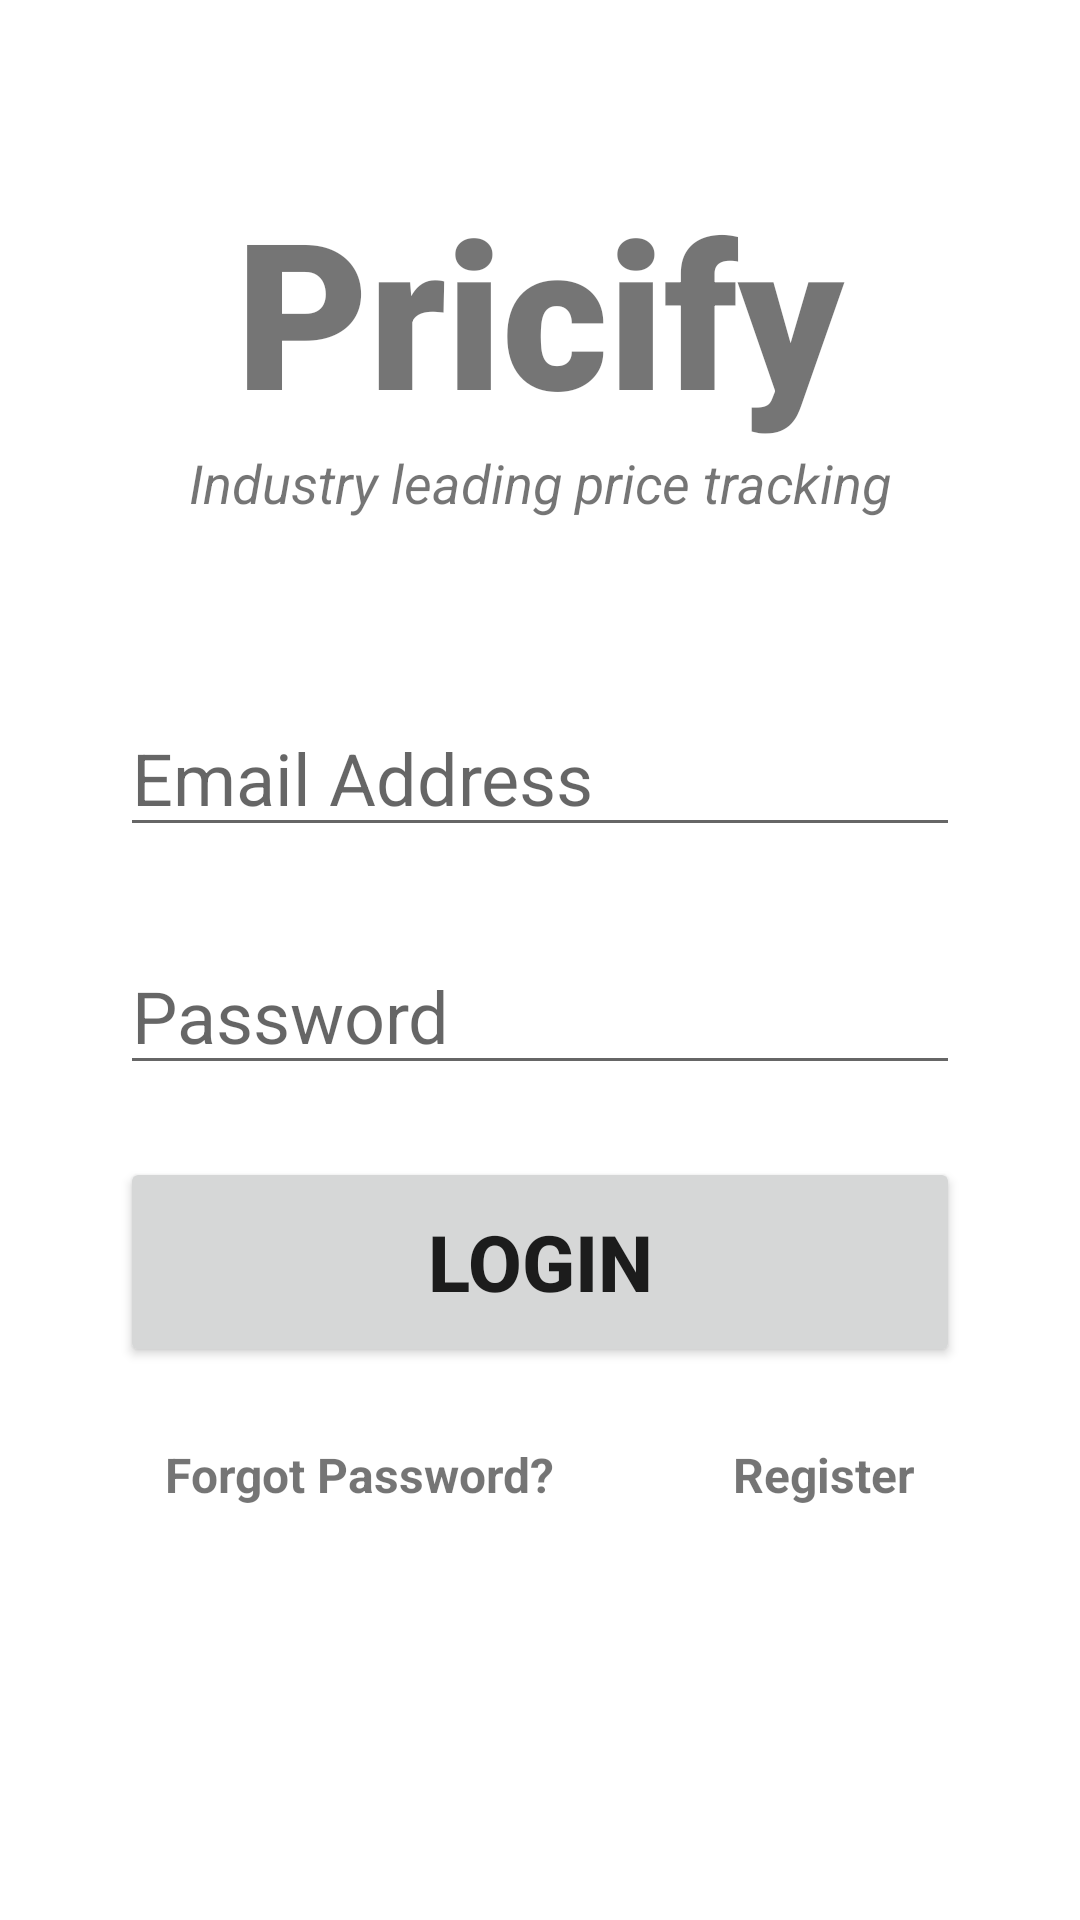

Here is an Android app screen rendered from its layout file. Give the layout XML and the strings, colors and styles it references.
<!-- AndroidManifest.xml: application theme Theme.Pricify -->
<!-- res/layout/activity_login.xml -->
<?xml version="1.0" encoding="utf-8"?>
<androidx.constraintlayout.widget.ConstraintLayout xmlns:android="http://schemas.android.com/apk/res/android"
    xmlns:app="http://schemas.android.com/apk/res-auto"
    xmlns:tools="http://schemas.android.com/tools"
    android:layout_width="match_parent"
    android:layout_height="match_parent"
    android:clickable="true"
    android:focusableInTouchMode="true"
    tools:context=".LoginActivity">

    <TextView
        android:id="@+id/banner"
        android:layout_width="match_parent"
        android:layout_height="wrap_content"
        android:fontFamily="sans-serif-black"
        android:text="@string/app_name"
        android:textAlignment="center"
        android:textSize="68sp"
        android:textStyle="bold"
        app:layout_constraintTop_toTopOf="parent"
        app:layout_constraintRight_toRightOf="parent"
        app:layout_constraintLeft_toLeftOf="parent"
        android:layout_marginTop="58dp"
        />

    <TextView
        android:id="@+id/bannerDescription"
        android:layout_width="wrap_content"
        android:layout_height="wrap_content"
        android:text="@string/app_description"
        android:textSize="18sp"
        android:textStyle="italic"
        android:textAlignment="center"
        app:layout_constraintTop_toBottomOf="@id/banner"
        app:layout_constraintLeft_toLeftOf="parent"
        app:layout_constraintRight_toRightOf="parent"
         />

    <EditText
        android:id="@+id/email"
        android:layout_width="280dp"
        android:layout_height="wrap_content"
        android:layout_marginTop="60dp"
        android:ems="10"
        android:hint="@string/email_address_hint"
        android:inputType="textEmailAddress"
        android:textSize="24sp"
        app:layout_constraintLeft_toLeftOf="parent"
        app:layout_constraintRight_toRightOf="parent"
        app:layout_constraintTop_toBottomOf="@id/bannerDescription"
         />

    <EditText
        android:id="@+id/password"
        android:layout_width="280dp"
        android:layout_height="wrap_content"
        android:layout_marginTop="30dp"
        android:ems="10"
        android:hint="@string/password_hint"
        android:inputType="textPassword"
        android:textSize="24sp"
        app:layout_constraintLeft_toLeftOf="parent"
        app:layout_constraintRight_toRightOf="parent"
        app:layout_constraintTop_toBottomOf="@id/email" />

    <Button
        android:id="@+id/login"
        android:layout_width="280dp"
        android:layout_height="70dp"
        android:layout_marginTop="24dp"
        android:text="@string/login_button_text"
        android:textSize="26sp"
        android:textStyle="bold"
        app:layout_constraintLeft_toLeftOf="parent"
        app:layout_constraintRight_toRightOf="parent"
        app:layout_constraintTop_toBottomOf="@+id/password"
        />

    <TextView
        android:id="@+id/forgotPassword"
        android:layout_width="wrap_content"
        android:layout_height="wrap_content"
        android:text="@string/forgot_password_text"
        android:textSize="16sp"
        android:textStyle="bold"
        app:layout_constraintTop_toBottomOf="@+id/login"
        app:layout_constraintLeft_toLeftOf="@id/login"
        android:layout_marginTop="25dp"
        android:layout_marginLeft="15dp"

        />

    <TextView
        android:id="@+id/register"
        android:layout_width="wrap_content"
        android:layout_height="wrap_content"
        android:text="@string/register_text"
        android:textSize="16sp"
        android:textStyle="bold"
        app:layout_constraintTop_toBottomOf="@+id/login"
        app:layout_constraintRight_toRightOf="@id/login"
        android:layout_marginTop="25dp"
        android:layout_marginRight="15dp"
        />

    <ProgressBar
        android:id="@+id/progressBar"
        style="?android:attr/progressBarStyleLarge"
        android:layout_width="wrap_content"
        android:layout_height="wrap_content"
        android:visibility="gone"
        app:layout_constraintTop_toTopOf="parent"
        app:layout_constraintBottom_toBottomOf="parent"
        app:layout_constraintLeft_toLeftOf="parent"
        app:layout_constraintRight_toRightOf="parent"
         />

</androidx.constraintlayout.widget.ConstraintLayout>
<!-- resources referenced by this layout -->
<resources>
  <string name="app_description">Industry leading price tracking</string>
  <string name="app_name">Pricify</string>
  <string name="email_address_hint">Email Address</string>
  <string name="forgot_password_text">Forgot Password?</string>
  <string name="login_button_text">Login</string>
  <string name="password_hint">Password</string>
  <string name="register_text">Register</string>
  <style name="Theme.Pricify" parent="Theme.MaterialComponents.DayNight.DarkActionBar">
          
          <item name="colorPrimary">@color/colorAccent</item>
          <item name="colorPrimaryVariant">@color/colorAccent</item>
          <item name="colorOnPrimary">@color/white</item>
          
          <item name="colorSecondary">@color/teal_200</item>
          <item name="colorSecondaryVariant">@color/teal_700</item>
          <item name="colorOnSecondary">@color/black</item>
          
          <item name="android:statusBarColor">?attr/colorPrimaryVariant</item>
          
      </style>
  <color name="colorAccent">#3A506B</color>
      
      
      
  
      &gt;
  <color name="white">#FFFFFFFF</color>
  <color name="teal_200">#FF03DAC5</color>
  <color name="teal_700">#FF018786</color>
  <color name="black">#FF000000</color>
</resources>
